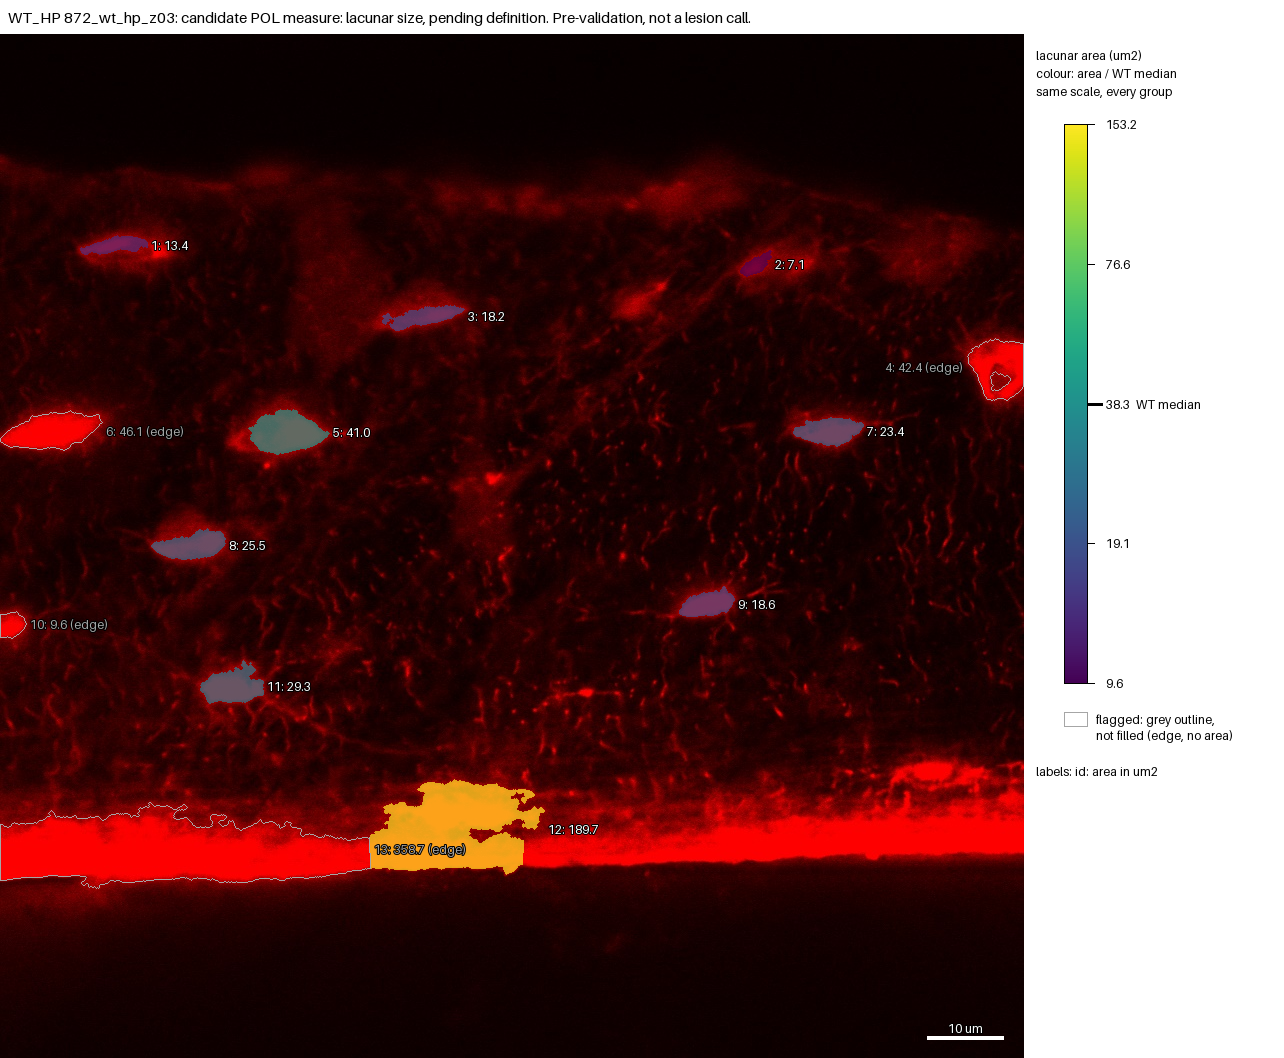

The data file committed next to this chart (first rows):
id, area_um2, ratio_to_WT_median, flag
1, 13.42, 0.3504, 
2, 7.098, 0.1853, 
3, 18.22, 0.4757, 
4, 42.35, , edge
5, 41.03, 1.071, 
6, 46.07, , edge
7, 23.42, 0.6117, 
8, 25.45, 0.6646, 
9, 18.61, 0.4859, 
10, 9.599, , edge
11, 29.25, 0.7639, 
12, 189.7, 4.953, 
13, 358.7, , edge
